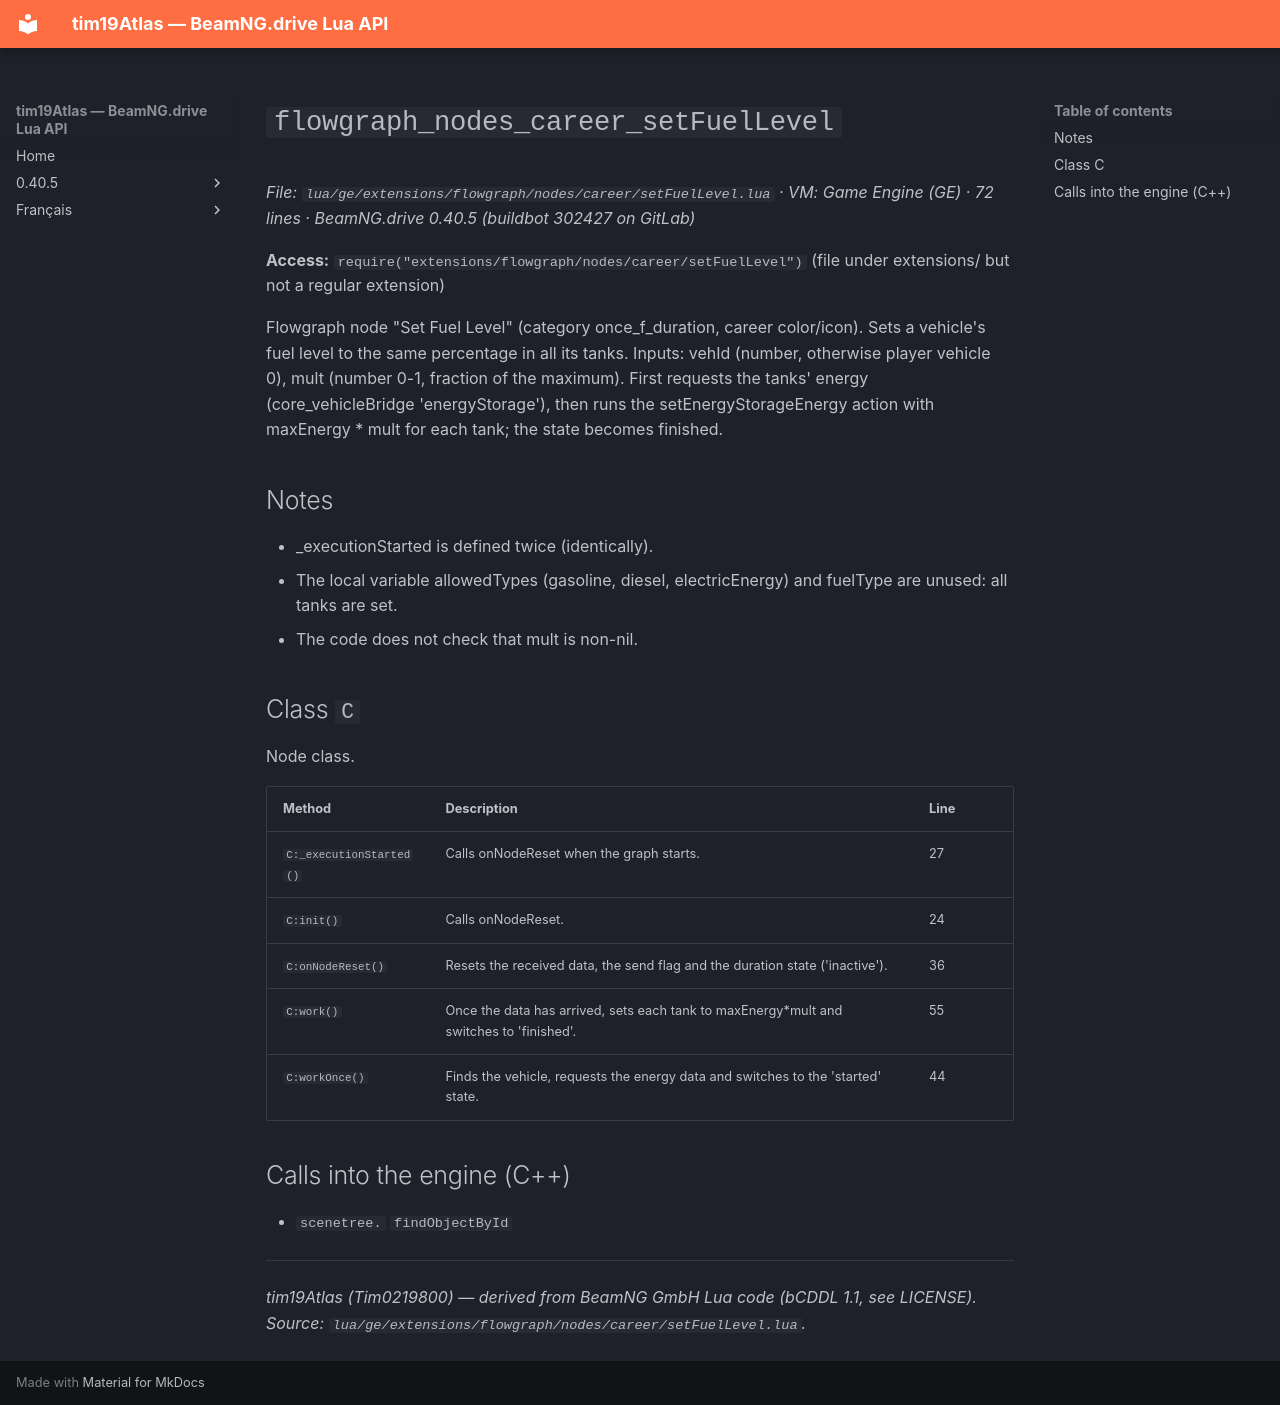

repository: Tim0219800/beamng-lua-atlas · page: 0.40.5/ge/extensions/flowgraph/nodes/career/setFuelLevel.html · generator: mkdocs

# `flowgraph_nodes_career_setFuelLevel`

*File: `lua/ge/extensions/flowgraph/nodes/career/setFuelLevel.lua` · VM: Game Engine (GE) · 72 lines · BeamNG.drive 0.40.5 (buildbot 302427 on GitLab)*

**Access:** `require("extensions/flowgraph/nodes/career/setFuelLevel")` (file under extensions/ but not a regular extension)

Flowgraph node "Set Fuel Level" (category once_f_duration, career color/icon). Sets a vehicle's fuel level to the same percentage in all its tanks. Inputs: vehId (number, otherwise player vehicle 0), mult (number 0-1, fraction of the maximum). First requests the tanks' energy (core_vehicleBridge 'energyStorage'), then runs the setEnergyStorageEnergy action with maxEnergy * mult for each tank; the state becomes finished.

## Notes

- _executionStarted is defined twice (identically).
- The local variable allowedTypes (gasoline, diesel, electricEnergy) and fuelType are unused: all tanks are set.
- The code does not check that mult is non-nil.

## Class `C`

Node class.

| Method | Description | Line |
|---|---|---|
| `C:_executionStarted()` | Calls onNodeReset when the graph starts. | 27 |
| `C:init()` | Calls onNodeReset. | 24 |
| `C:onNodeReset()` | Resets the received data, the send flag and the duration state ('inactive'). | 36 |
| `C:work()` | Once the data has arrived, sets each tank to maxEnergy*mult and switches to 'finished'. | 55 |
| `C:workOnce()` | Finds the vehicle, requests the energy data and switches to the 'started' state. | 44 |

## Calls into the engine (C++)

- `scenetree.` `findObjectById`

---
*tim19Atlas (Tim0219800) — derived from BeamNG GmbH Lua code (bCDDL 1.1, see LICENSE). Source: `lua/ge/extensions/flowgraph/nodes/career/setFuelLevel.lua`.*
